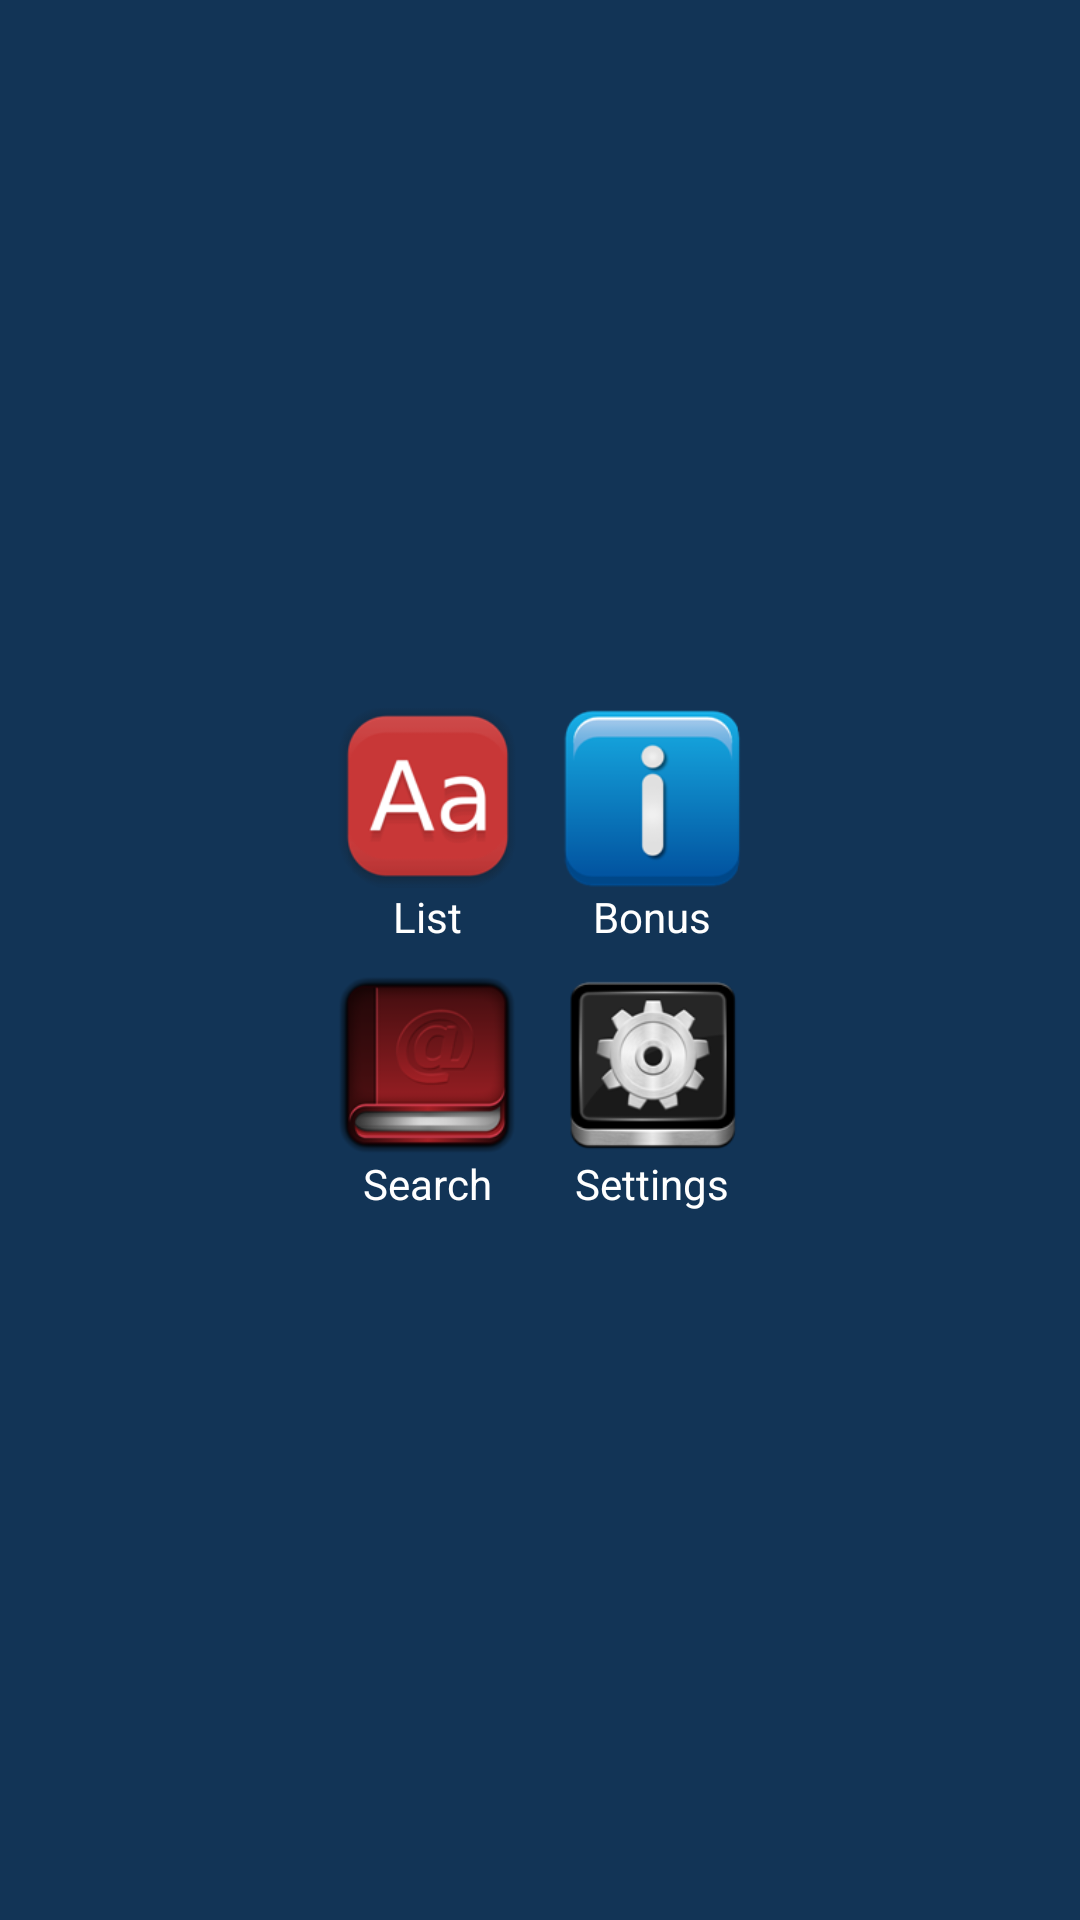

Layout XML and referenced resources for this Android screen:
<!-- AndroidManifest.xml: application theme AppTheme -->
<!-- res/layout/activity_main.xml -->
<?xml version="1.0" encoding="utf-8"?>
<LinearLayout xmlns:android="http://schemas.android.com/apk/res/android"
              android:layout_width="fill_parent"
              android:layout_height="fill_parent"
              android:background="#123456"
              android:gravity="center"
              android:orientation="horizontal"
              android:weightSum="1">
<LinearLayout
    android:layout_width="wrap_content"
    android:layout_height="wrap_content"
    android:orientation="vertical">
    <ImageView
        android:background="@drawable/accessories"
        android:id="@+id/image2"
        android:contentDescription="@string/linux_image"
        android:layout_width="60dp"
        android:layout_height="60dp"/>
    <TextView
        android:layout_width="60dp"
        android:layout_marginBottom="10dp"
        android:layout_height="wrap_content"
        android:text="List"
        android:textColor="#ffffff"
        android:textAlignment="center"/>
    <ImageView

        android:background="@drawable/book"
        android:id="@+id/image3"
        android:contentDescription="@string/linux_image"
        android:layout_width="60dp"
        android:layout_height="60dp"/>
    <TextView
        android:layout_width="60dp"
        android:layout_height="wrap_content"
        android:text="@string/search"
        android:layout_marginEnd="5dp"
        android:textColor="#ffffff"
        android:textAlignment="center"/>

</LinearLayout>
    <LinearLayout
        android:layout_width="wrap_content"
        android:layout_height="wrap_content"
        android:layout_marginStart="10dp"
        android:orientation="vertical">
        <ImageView
            android:background="@drawable/oopi"
            android:id="@+id/image1"
            android:contentDescription="@string/linux_image"
            android:layout_width="60dp"
            android:layout_height="60dp"/>
        <TextView
            android:layout_width="60dp"
            android:layout_marginBottom="10dp"
            android:layout_height="wrap_content"
            android:text="@string/bonus"
            android:textColor="#ffffff"
            android:textAlignment="center"/>
        <ImageView
            android:src="@drawable/settings0"
            android:id="@+id/image4"
            android:contentDescription="@string/linux_image"
            android:layout_width="60dp"
            android:layout_height="60dp"/>
        <TextView
            android:layout_width="60dp"
            android:layout_height="wrap_content"
            android:text="@string/settings"
            android:textColor="#ffffff"
            android:textAlignment="center"/>

    </LinearLayout>

</LinearLayout>
<!-- resources referenced by this layout -->
<resources>
  <!-- drawable accessories (drawable) -->
  <?xml version="1.0" encoding="utf-8"?>
  <selector xmlns:android="http://schemas.android.com/apk/res/android">
      <item android:state_pressed="true"
            android:drawable="@drawable/accessories1" /> 
      <item android:state_focused="true"
            android:drawable="@drawable/accessories1" /> 
      <item android:state_hovered="true"
            android:drawable="@drawable/accessories1" /> 
      <item android:drawable="@drawable/accessories2" /> 
  </selector>
  <!-- drawable book (drawable) -->
  <?xml version="1.0" encoding="utf-8"?>
  <selector xmlns:android="http://schemas.android.com/apk/res/android">
      <item android:state_pressed="true"
            android:drawable="@drawable/book1" /> 
      <item android:state_focused="true"
            android:drawable="@drawable/book1" /> 
      <item android:state_hovered="true"
            android:drawable="@drawable/book1" /> 
      <item android:drawable="@drawable/book2" /> 
  </selector>
  <!-- drawable oopi (drawable) -->
  <?xml version="1.0" encoding="utf-8"?>
  <selector xmlns:android="http://schemas.android.com/apk/res/android">
      <item android:state_pressed="true"
            android:drawable="@drawable/oopi1" /> 
      <item android:state_focused="true"
            android:drawable="@drawable/oopi1" /> 
      <item android:state_hovered="true"
            android:drawable="@drawable/oopi1" /> 
      <item android:drawable="@drawable/oopi2" /> 
  </selector>
  <!-- drawable settings0 (drawable) -->
  <?xml version="1.0" encoding="utf-8"?>
  <selector xmlns:android="http://schemas.android.com/apk/res/android">
      <item android:state_pressed="true"
            android:drawable="@drawable/setting1" /> 
      <item android:state_focused="true"
            android:drawable="@drawable/setting1" /> 
      <item android:state_hovered="true"
            android:drawable="@drawable/setting1" /> 
      <item android:drawable="@drawable/setting" /> 
  </selector>
  <string name="bonus">Bonus</string>
  <string name="linux_image">linux image</string>
  <string name="search">Search</string>
  <string name="settings">Settings</string>
  <style name="AppTheme" parent="Theme.AppCompat.Light.DarkActionBar">
          
          <item name="colorPrimary">@color/colorPrimary</item>
          <item name="colorPrimaryDark">@color/colorPrimaryDark</item>
          <item name="colorAccent">@color/colorAccent</item>
      </style>
  <!-- drawable accessories1: png bitmap (drawable, 9135 bytes) -->
  <!-- drawable accessories2: png bitmap (drawable, 10628 bytes) -->
  <!-- drawable book1: png bitmap (drawable, 14263 bytes) -->
  <!-- drawable book2: png bitmap (drawable, 10987 bytes) -->
  <!-- drawable oopi1: png bitmap (drawable, 5744 bytes) -->
  <!-- drawable oopi2: png bitmap (drawable, 6242 bytes) -->
  <!-- drawable setting1: png bitmap (drawable, 13522 bytes) -->
  <!-- drawable setting: png bitmap (drawable, 12039 bytes) -->
  <color name="colorPrimary">#2b2b2b</color>
  <color name="colorPrimaryDark">#321456</color>
  <color name="colorAccent">#CC0000</color>
</resources>
